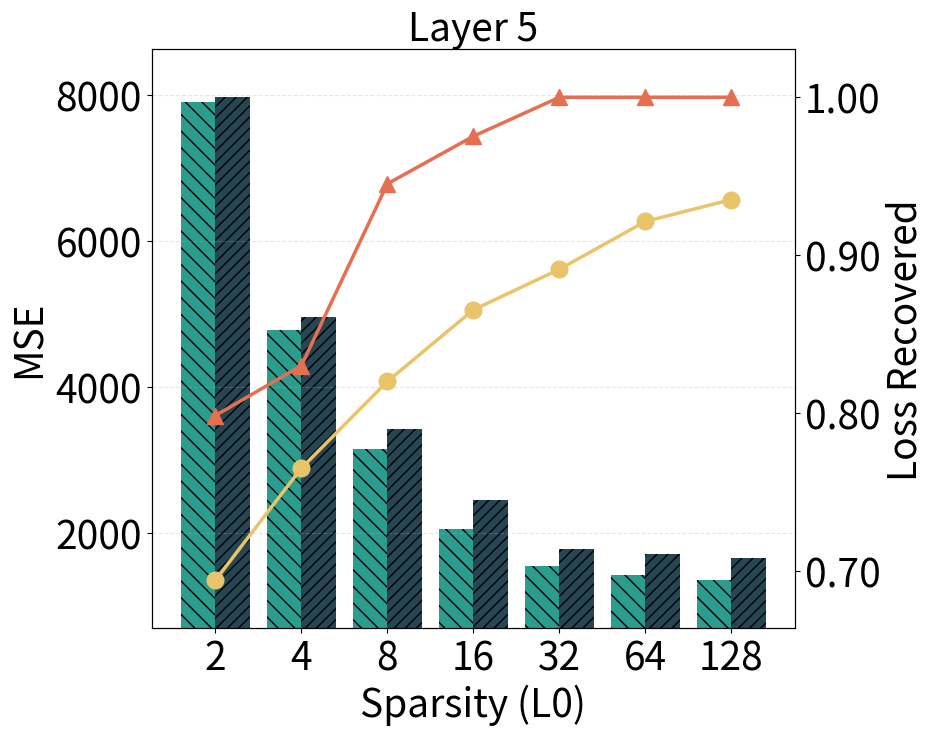
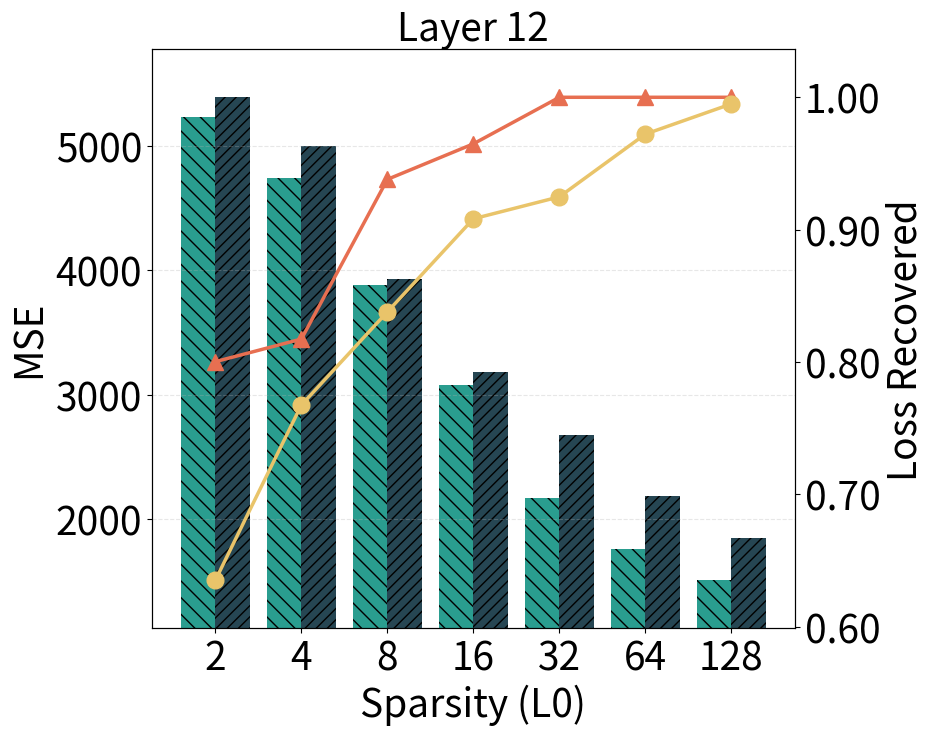
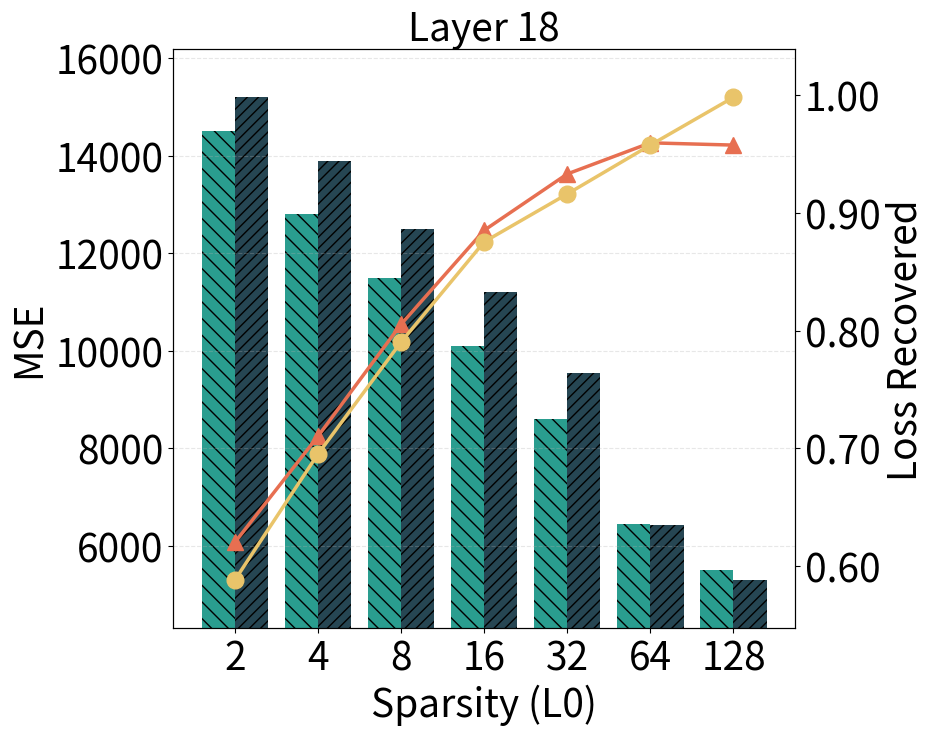
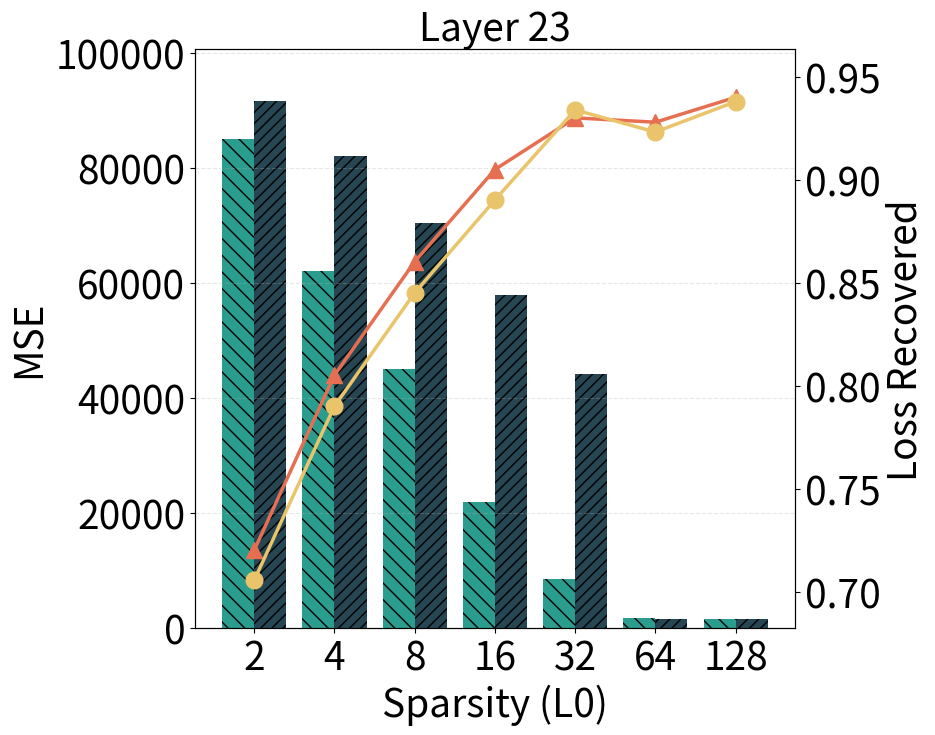

Python code for these plots, in order:
import matplotlib.pyplot as plt
import matplotlib.ticker as mticker
import numpy as np

# 数据准备 - 按照 layer 组织
k_values = np.array([2, 4, 8, 16, 32, 64, 128])

# 每个 layer 的数据字典
layer_data = {
    5: {
        'scale_mse': {2: 7900.5, 4: 4780.25, 8: 3150.88, 16: 2050.12, 32: 1550.45, 64: 1420.33, 128: 1350.1},
        'switch_mse': {2: 7966.846, 4: 4950.12, 8: 3420.55, 16: 2450.6, 32: 1781.955, 64: 1705.08, 128: 1650.22},
        'scale_loss': {2: 0.79855, 4: 0.830123, 8: 0.945221, 16: 0.975332, 32: 1.0, 64: 1.0, 128: 1.0},
        'switch_loss': {2: 0.694336, 4: 0.765221, 8: 0.820112, 16: 0.865445, 32: 0.891113, 64: 0.921386, 128: 0.935221},
    },
    12: {
        'scale_mse': {2: 5230.885, 4: 4736.18, 8: 3880.7, 16: 3080.57, 32: 2167.05, 64: 1762.93, 128: 1511.09},
        'switch_mse': {2: 5387.562, 4: 4994.77, 8: 3930.5, 16: 3181.73, 32: 2677.53, 64: 2190, 128: 1850},
        'scale_loss': {2: 0.800293, 4: 0.817383, 8: 0.937988, 16: 0.964824, 32: 1.0, 64: 1.0, 128: 1.0},
        'switch_loss': {2: 0.635254, 4: 0.767578, 8: 0.837891, 16: 0.908203, 32: 0.924804, 64: 0.972167, 128: 0.995},
    },
    18: {
        'scale_mse': {2: 14500.12, 4: 12800.55, 8: 11500.2, 16: 10100.3, 32: 8599.27, 64: 6459.78, 128: 5500.45},
        'switch_mse': {2: 15200.06, 4: 13900.22, 8: 12500.88, 16: 11200.45, 32: 9542.5, 64: 6439.35, 128: 5300.12},
        'scale_loss': {2: 0.620112, 4: 0.710223, 8: 0.805334, 16: 0.885112, 32: 0.933007, 64: 0.959433, 128: 0.957519},
        'switch_loss': {2: 0.588145, 4: 0.695112, 8: 0.790223, 16: 0.875334, 32: 0.916015, 64: 0.957519, 128: 0.998112},
    },
    23: {
        'scale_mse': {2: 85000.55, 4: 62000.12, 8: 45000.33, 16: 22000.88, 32: 8500.25, 64: 1750.45, 128: 1580.33},
        'switch_mse': {2: 91641.84, 4: 82000.55, 8: 70500.22, 16: 58000.1, 32: 44240.42, 64: 1694.63, 128: 1600.55},
        'scale_loss': {2: 0.720112, 4: 0.805221, 8: 0.860332, 16: 0.905112, 32: 0.930223, 64: 0.928112, 128: 0.940221},
        'switch_loss': {2: 0.705566, 4: 0.790112, 8: 0.845223, 16: 0.890334, 32: 0.934082, 64: 0.923339, 128: 0.938112},
    },
}

plt.rcParams.update({
    'font.size': 28,
    'axes.labelsize': 28,
    'xtick.labelsize': 28,
    'ytick.labelsize': 28,
    'legend.fontsize': 24,
})

x = np.arange(len(k_values))
width = 0.4

for layer in [5, 12, 18, 23]:
    fig, ax1 = plt.subplots(1, 1, figsize=(10, 8))
    
    data = layer_data[layer]
    
    rects1 = ax1.bar(x - width/2, [data['scale_mse'][k] for k in k_values], 
                     width, label='Scale', color='#2a9d8f', hatch='\\\\')
    rects2 = ax1.bar(x + width/2, [data['switch_mse'][k] for k in k_values], 
                     width, label='Switch', color='#264653', hatch='///')
    
    ax1_twin = ax1.twinx()
    
    ax1_twin.plot(
        x,
        [data['scale_loss'][k] for k in k_values],
        marker='^', linestyle='-', linewidth=2.5, markersize=12,
        color='#e76f51', label='Scale (Recovered)', zorder=3
    )
    ax1_twin.plot(
        x,
        [data['switch_loss'][k] for k in k_values],
        marker='o', linestyle='-', linewidth=2.5, markersize=12,
        color='#e9c46a', label='Switch (Recovered)', zorder=3
    )
    
    ax1.set_ylabel('MSE')
    ax1_twin.set_ylabel('Loss Recovered')
    ax1.set_title(f'Layer {layer}', size=28)
    ax1.set_xlabel('Sparsity (L0)')
    
    ax1.set_xticks(x)
    ax1.set_xticklabels([str(k) for k in k_values])
    
    mse_values = list(data['scale_mse'].values()) + list(data['switch_mse'].values())
    mse_min, mse_max = min(mse_values), max(mse_values)
    mse_range = mse_max - mse_min
    ax1.set_ylim(max(0, mse_min - 0.1 * mse_range), mse_max + 0.1 * mse_range)
    
    loss_values = list(data['scale_loss'].values()) + list(data['switch_loss'].values())
    loss_min, loss_max = min(loss_values), max(loss_values)
    loss_range = loss_max - loss_min
    ax1_twin.set_ylim(max(0, loss_min - 0.1 * loss_range), min(1.1, loss_max + 0.1 * loss_range))
    
    ax1_twin.yaxis.set_major_formatter(mticker.FormatStrFormatter('%.2f'))
    
    ax1.grid(axis='y', alpha=0.3, linestyle='--', linewidth=0.8)
    
    # 保存图片
    plt.tight_layout()
    filename = f'plot_appendix_gemma_layer_{layer}.png'
    plt.savefig(filename, dpi=300, bbox_inches='tight')
    print(f'Saved {filename}')
    plt.close()
